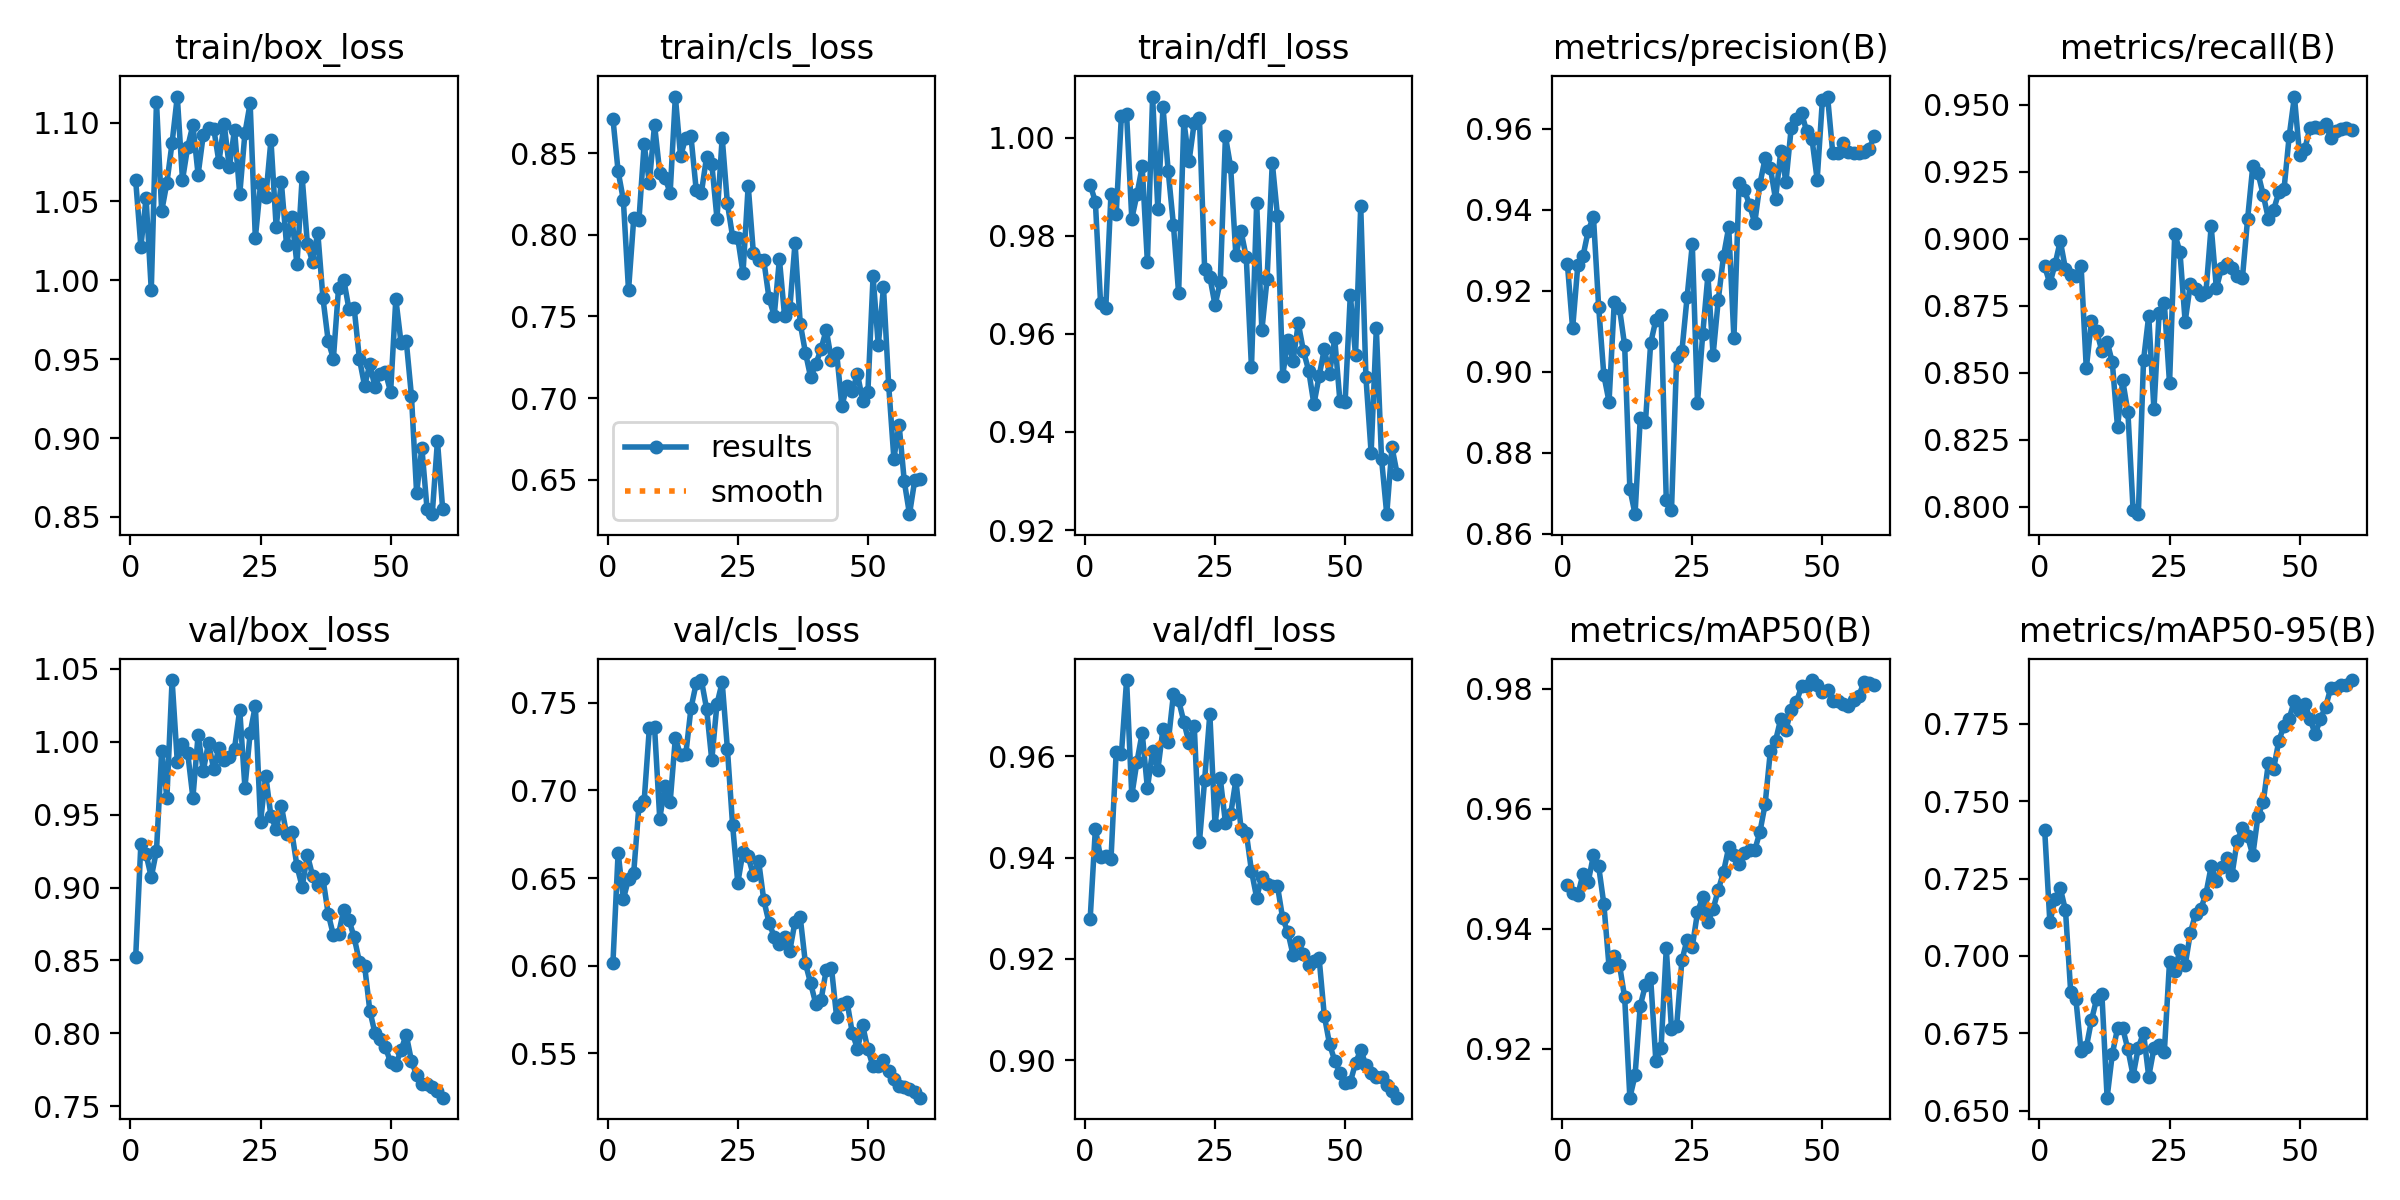

Data behind this chart, as committed beside it:
epoch, time, train/box_loss, train/cls_loss, train/dfl_loss, metrics/precision(B), metrics/recall(B), metrics/mAP50(B), metrics/mAP50-95(B), val/box_loss, val/cls_loss, val/dfl_loss, lr/pg0, lr/pg1, lr/pg2
1, 3.581, 1.063, 0.8712, 0.9904, 0.9265, 0.8897, 0.9473, 0.7408, 0.8521, 0.6013, 0.9279, 5.555e-05, 5.555e-05, 5.555e-05
2, 6.493, 1.021, 0.8389, 0.9869, 0.9107, 0.8834, 0.9459, 0.7109, 0.93, 0.6645, 0.9457, 0.0001202, 0.0001202, 0.0001202
3, 9.392, 1.052, 0.8215, 0.9663, 0.9263, 0.8905, 0.9456, 0.7185, 0.9228, 0.638, 0.94, 0.0001826, 0.0001826, 0.0001826
4, 12.66, 0.9938, 0.766, 0.9653, 0.9286, 0.8992, 0.9491, 0.7219, 0.9072, 0.6493, 0.9403, 0.0002429, 0.0002429, 0.0002429
5, 15.84, 1.113, 0.81, 0.9885, 0.9348, 0.8887, 0.9478, 0.7148, 0.9252, 0.6531, 0.9397, 0.0003009, 0.0003009, 0.0003009
6, 19.38, 1.044, 0.8089, 0.9844, 0.9383, 0.8867, 0.9522, 0.6885, 0.9937, 0.6912, 0.9607, 0.0003568, 0.0003568, 0.0003568
7, 22.47, 1.062, 0.8555, 1.004, 0.9161, 0.8862, 0.9504, 0.6861, 0.9617, 0.6938, 0.9603, 0.0004104, 0.0004104, 0.0004104
8, 25.96, 1.087, 0.832, 1.005, 0.8991, 0.8899, 0.9441, 0.6692, 1.042, 0.7355, 0.975, 0.0004619, 0.0004619, 0.0004619
9, 28.87, 1.116, 0.8674, 0.9835, 0.8926, 0.8517, 0.9337, 0.6705, 0.9864, 0.7361, 0.9523, 0.0005111, 0.0005111, 0.0005111
10, 32.28, 1.064, 0.838, 0.9884, 0.9171, 0.8694, 0.9354, 0.6793, 0.9984, 0.6839, 0.9589, 0.0005581, 0.0005581, 0.0005581
11, 35.2, 1.085, 0.8351, 0.9941, 0.9157, 0.8656, 0.934, 0.6862, 0.9923, 0.7026, 0.9646, 0.000603, 0.000603, 0.000603
12, 38.74, 1.098, 0.8257, 0.9746, 0.9065, 0.858, 0.9285, 0.6876, 0.9617, 0.6934, 0.9536, 0.0006456, 0.0006456, 0.0006456
13, 42.23, 1.067, 0.8847, 1.008, 0.8712, 0.8617, 0.9118, 0.6542, 1.005, 0.73, 0.9611, 0.0006861, 0.0006861, 0.0006861
14, 45.76, 1.092, 0.8481, 0.9855, 0.8648, 0.8539, 0.9155, 0.6683, 0.9801, 0.7201, 0.9573, 0.0007243, 0.0007243, 0.0007243
15, 48.9, 1.097, 0.8596, 1.006, 0.8885, 0.8298, 0.9271, 0.6766, 0.9993, 0.7206, 0.9654, 0.0007604, 0.0007604, 0.0007604
16, 52.51, 1.096, 0.8603, 0.9931, 0.8876, 0.8472, 0.9306, 0.6767, 0.981, 0.7469, 0.9627, 0.0007942, 0.0007942, 0.0007942
17, 55.53, 1.075, 0.8277, 0.9822, 0.907, 0.8353, 0.9317, 0.6698, 0.9959, 0.761, 0.9722, 0.0008177, 0.0008177, 0.0008177
18, 59.26, 1.099, 0.8257, 0.9682, 0.9128, 0.7987, 0.9179, 0.6613, 0.9878, 0.763, 0.971, 0.0007994, 0.0007994, 0.0007994
19, 63.25, 1.072, 0.8476, 1.003, 0.914, 0.7973, 0.9201, 0.6704, 0.9896, 0.7466, 0.9668, 0.000781, 0.000781, 0.000781
20, 67.22, 1.096, 0.8436, 0.9952, 0.8684, 0.8547, 0.9367, 0.6752, 0.9954, 0.7173, 0.9626, 0.0007627, 0.0007627, 0.0007627
21, 71.16, 1.054, 0.8099, 1.003, 0.8658, 0.8713, 0.9233, 0.661, 1.022, 0.7494, 0.966, 0.0007444, 0.0007444, 0.0007444
22, 74.17, 1.093, 0.8596, 1.004, 0.9037, 0.8363, 0.9238, 0.6702, 0.9687, 0.7617, 0.9431, 0.000726, 0.000726, 0.000726
23, 77.95, 1.112, 0.8193, 0.9732, 0.905, 0.8725, 0.9347, 0.6711, 1.006, 0.7239, 0.9553, 0.0007077, 0.0007077, 0.0007077
24, 80.84, 1.027, 0.7989, 0.9716, 0.9184, 0.876, 0.9382, 0.6691, 1.025, 0.6802, 0.9683, 0.0006894, 0.0006894, 0.0006894
25, 84.53, 1.061, 0.7978, 0.9658, 0.9314, 0.8461, 0.937, 0.6982, 0.9452, 0.6472, 0.9464, 0.000671, 0.000671, 0.000671
26, 88.11, 1.053, 0.7765, 0.9706, 0.8923, 0.9018, 0.9427, 0.6952, 0.9769, 0.6649, 0.9556, 0.0006527, 0.0006527, 0.0006527
27, 91.66, 1.089, 0.8302, 1, 0.9092, 0.8952, 0.9453, 0.702, 0.9489, 0.6623, 0.9468, 0.0006344, 0.0006344, 0.0006344
28, 95.16, 1.034, 0.7886, 0.994, 0.9237, 0.8691, 0.9411, 0.697, 0.9402, 0.6516, 0.9485, 0.000616, 0.000616, 0.000616
29, 98.56, 1.062, 0.7847, 0.976, 0.9041, 0.8831, 0.9433, 0.7075, 0.956, 0.6597, 0.9553, 0.0005977, 0.0005977, 0.0005977
30, 102.3, 1.022, 0.7843, 0.9809, 0.9178, 0.8813, 0.9464, 0.7137, 0.9366, 0.6373, 0.9457, 0.0005794, 0.0005794, 0.0005794
31, 105.9, 1.04, 0.7611, 0.9756, 0.9285, 0.879, 0.9494, 0.7152, 0.9384, 0.6245, 0.9449, 0.0005611, 0.0005611, 0.0005611
32, 109.5, 1.01, 0.7504, 0.9532, 0.9356, 0.8801, 0.9535, 0.7201, 0.9147, 0.6165, 0.9374, 0.0005427, 0.0005427, 0.0005427
33, 112.9, 1.065, 0.785, 0.9867, 0.9083, 0.9047, 0.9523, 0.7289, 0.9006, 0.6122, 0.9321, 0.0005244, 0.0005244, 0.0005244
34, 116.4, 1.023, 0.75, 0.9607, 0.9466, 0.8815, 0.9508, 0.7242, 0.9223, 0.6164, 0.9363, 0.0005061, 0.0005061, 0.0005061
35, 119.8, 1.012, 0.7549, 0.9712, 0.9449, 0.8891, 0.9525, 0.7288, 0.9082, 0.6086, 0.9347, 0.0004877, 0.0004877, 0.0004877
36, 123.4, 1.03, 0.7951, 0.9949, 0.9411, 0.8907, 0.9532, 0.7316, 0.9014, 0.625, 0.9344, 0.0004694, 0.0004694, 0.0004694
37, 126.9, 0.9885, 0.7457, 0.984, 0.9367, 0.8892, 0.9531, 0.7262, 0.906, 0.6276, 0.9344, 0.0004511, 0.0004511, 0.0004511
38, 130.4, 0.9617, 0.7278, 0.9515, 0.9464, 0.8861, 0.9561, 0.7372, 0.8821, 0.6012, 0.928, 0.0004327, 0.0004327, 0.0004327
39, 133.9, 0.9503, 0.7128, 0.9587, 0.9526, 0.8853, 0.9607, 0.7413, 0.8673, 0.5899, 0.9253, 0.0004144, 0.0004144, 0.0004144
40, 136.9, 0.9954, 0.7207, 0.9545, 0.9504, 0.9074, 0.9695, 0.7386, 0.8682, 0.5781, 0.9208, 0.0003961, 0.0003961, 0.0003961
41, 140.7, 1, 0.7302, 0.9621, 0.9426, 0.9271, 0.9713, 0.7325, 0.8849, 0.5804, 0.9234, 0.0003777, 0.0003777, 0.0003777
42, 144.6, 0.9816, 0.7417, 0.9564, 0.9544, 0.9245, 0.9749, 0.7453, 0.8777, 0.5976, 0.921, 0.0003594, 0.0003594, 0.0003594
43, 147.7, 0.9822, 0.7233, 0.9525, 0.9469, 0.9165, 0.9731, 0.7496, 0.8658, 0.5988, 0.9188, 0.0003411, 0.0003411, 0.0003411
44, 151.4, 0.9503, 0.7277, 0.9456, 0.96, 0.9075, 0.9765, 0.7623, 0.849, 0.5706, 0.9196, 0.0003227, 0.0003227, 0.0003227
45, 155, 0.9332, 0.6952, 0.9514, 0.9623, 0.9108, 0.9777, 0.7604, 0.8464, 0.5784, 0.9202, 0.0003044, 0.0003044, 0.0003044
46, 158.5, 0.9468, 0.7073, 0.9569, 0.9638, 0.9173, 0.9804, 0.7694, 0.8156, 0.5794, 0.9088, 0.0002861, 0.0002861, 0.0002861
47, 162.1, 0.9322, 0.7045, 0.9518, 0.9593, 0.9185, 0.9804, 0.7743, 0.8, 0.5617, 0.9032, 0.0002678, 0.0002678, 0.0002678
48, 165.5, 0.9408, 0.7147, 0.959, 0.9575, 0.9384, 0.9814, 0.7766, 0.7961, 0.5525, 0.9, 0.0002494, 0.0002494, 0.0002494
49, 169, 0.9417, 0.6985, 0.9463, 0.9474, 0.9531, 0.9805, 0.7825, 0.7903, 0.5659, 0.8976, 0.0002311, 0.0002311, 0.0002311
50, 172, 0.9292, 0.7036, 0.9461, 0.967, 0.9311, 0.9795, 0.779, 0.7801, 0.5522, 0.8956, 0.0002128, 0.0002128, 0.0002128
51, 177.3, 0.9881, 0.7745, 0.968, 0.9679, 0.9336, 0.9798, 0.7815, 0.7784, 0.5425, 0.8958, 0.0001944, 0.0001944, 0.0001944
52, 180.7, 0.9605, 0.7322, 0.9556, 0.9538, 0.9415, 0.978, 0.7766, 0.7885, 0.5425, 0.8994, 0.0001761, 0.0001761, 0.0001761
53, 184.1, 0.9617, 0.7678, 0.986, 0.9539, 0.9418, 0.978, 0.7716, 0.799, 0.5462, 0.9021, 0.0001578, 0.0001578, 0.0001578
54, 187.5, 0.9269, 0.7078, 0.9511, 0.9563, 0.9412, 0.9775, 0.7767, 0.7812, 0.5398, 0.899, 0.0001394, 0.0001394, 0.0001394
55, 191, 0.865, 0.6629, 0.9357, 0.9541, 0.9429, 0.977, 0.7804, 0.7711, 0.5351, 0.8975, 0.0001211, 0.0001211, 0.0001211
56, 194.4, 0.894, 0.6837, 0.9611, 0.954, 0.9375, 0.978, 0.7867, 0.7655, 0.5311, 0.8967, 0.0001028, 0.0001028, 0.0001028
57, 198.1, 0.8551, 0.6489, 0.9345, 0.9539, 0.9403, 0.9788, 0.7864, 0.7655, 0.5308, 0.8967, 8.4436e-05, 8.4436e-05, 8.4436e-05
58, 201.5, 0.8518, 0.6289, 0.9232, 0.9542, 0.9408, 0.9811, 0.7874, 0.7634, 0.5298, 0.8951, 6.61045e-05, 6.61045e-05, 6.61045e-05
59, 205.1, 0.8983, 0.6495, 0.9369, 0.955, 0.9412, 0.9808, 0.7875, 0.7605, 0.5277, 0.8941, 4.7773e-05, 4.7773e-05, 4.7773e-05
60, 209.2, 0.855, 0.6503, 0.9314, 0.9582, 0.9408, 0.9805, 0.7891, 0.7558, 0.5246, 0.8927, 2.94415e-05, 2.94415e-05, 2.94415e-05
